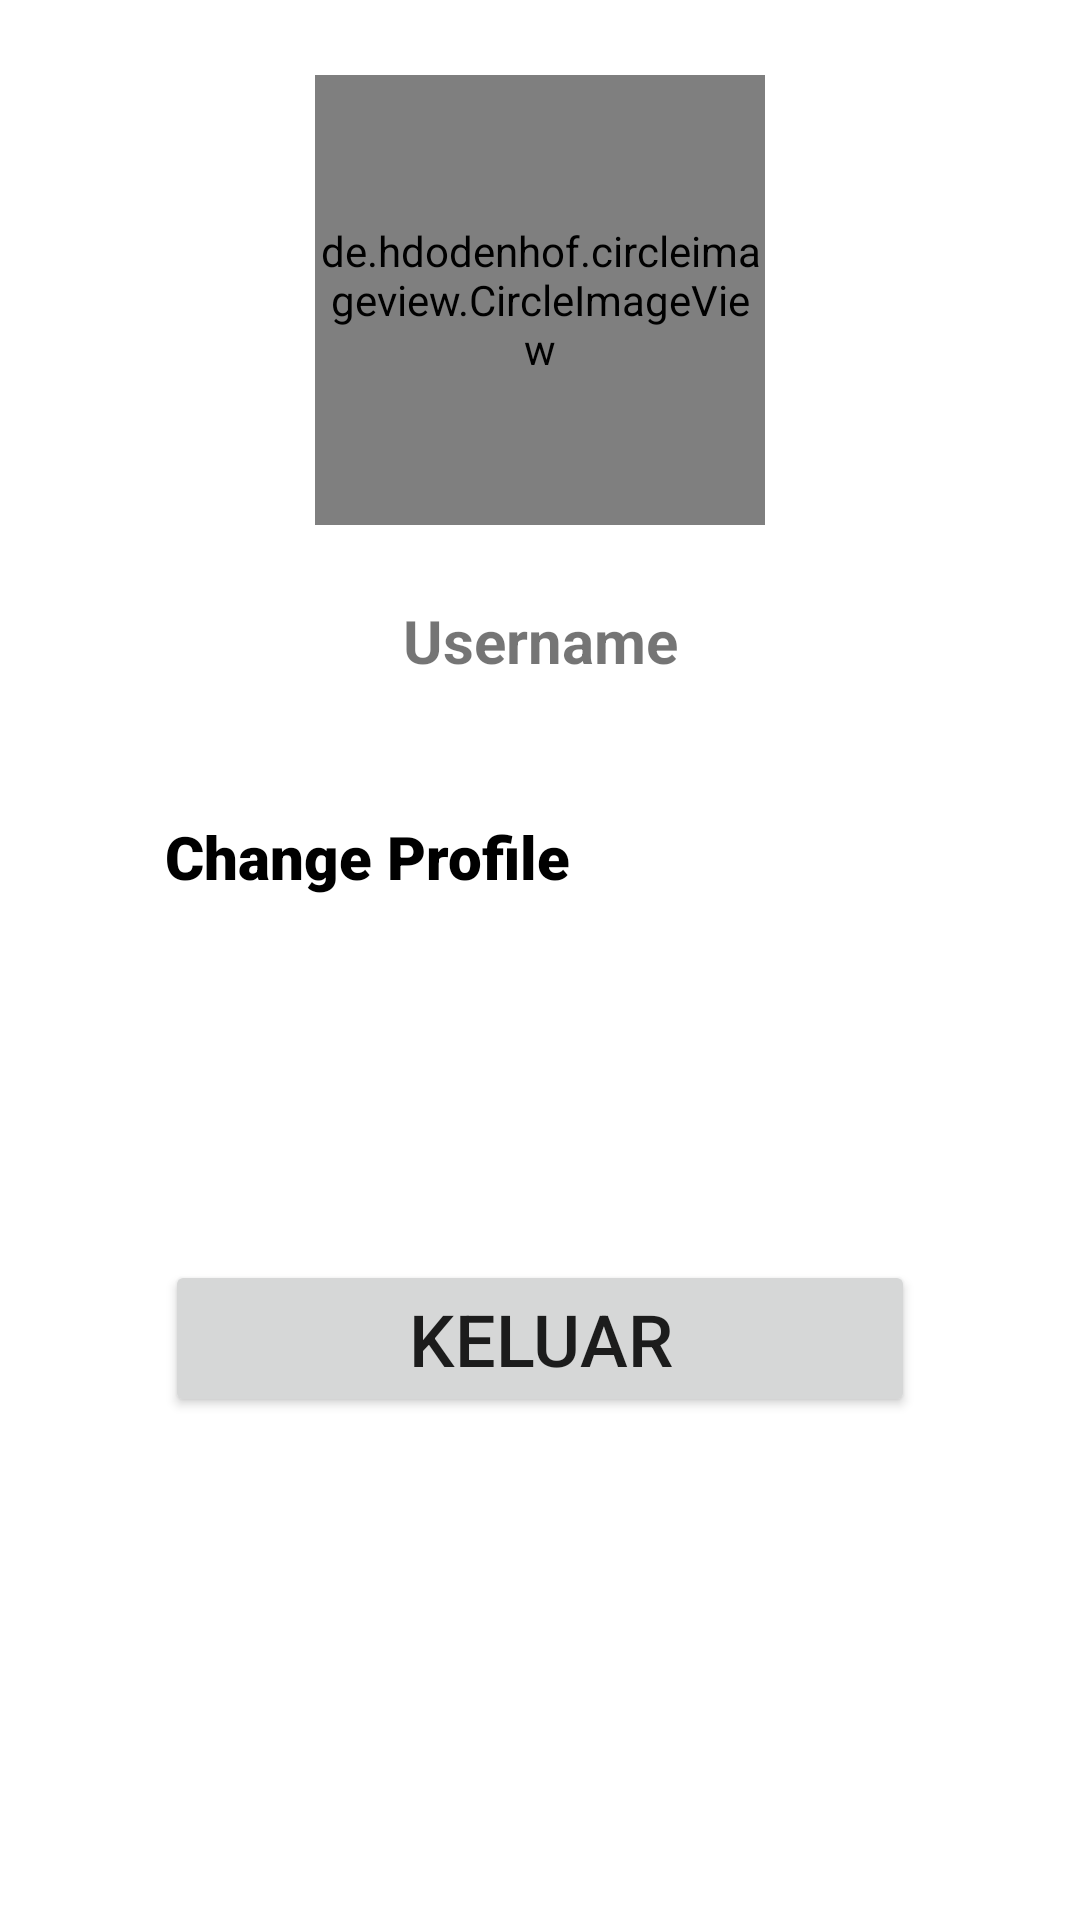

Reconstruct the res/layout file that produces this screen, plus the resources it refers to.
<!-- AndroidManifest.xml: application theme Theme.TaniMate -->
<!-- res/layout/fragment_profile.xml -->
<?xml version="1.0" encoding="utf-8"?>
<androidx.constraintlayout.widget.ConstraintLayout xmlns:android="http://schemas.android.com/apk/res/android"
    xmlns:app="http://schemas.android.com/apk/res-auto"
    xmlns:tools="http://schemas.android.com/tools"
    android:layout_width="match_parent"
    android:layout_height="wrap_content"
    tools:context=".ProfileFragment">

    <ImageView
        android:id="@+id/iv_backgroundContainer"
        android:layout_width="457dp"
        android:layout_height="719dp"
        android:layout_marginTop="150dp"
        android:src="@drawable/background_info_page"
        app:layout_constraintBottom_toBottomOf="parent"
        app:layout_constraintEnd_toEndOf="parent"
        app:layout_constraintStart_toStartOf="parent"
        app:layout_constraintTop_toTopOf="parent" />

    <LinearLayout
        android:id="@+id/linearLayout_DetailProfile"
        android:layout_width="match_parent"
        android:layout_height="match_parent"
        android:layout_marginStart="50dp"
        android:layout_marginTop="200dp"
        android:layout_marginEnd="50dp"
        android:layout_marginBottom="250dp"
        android:orientation="vertical"
        app:layout_constraintBottom_toBottomOf="parent"
        app:layout_constraintEnd_toEndOf="parent"
        app:layout_constraintStart_toStartOf="parent"
        app:layout_constraintTop_toTopOf="parent">

        <TextView
            android:id="@+id/tv_NamaProfile"
            android:layout_width="match_parent"
            android:layout_height="wrap_content"
            android:gravity="center"
            android:text="@string/username_profile"
            android:textSize="20sp"
            android:textStyle="bold" />


        <LinearLayout
            android:id="@+id/changeProfile_layout"
            android:layout_width="match_parent"
            android:layout_height="match_parent"
            android:layout_marginTop="40dp"
            android:background="@color/white"
            android:baselineAligned="true"
            android:clipToPadding="false"
            android:orientation="vertical">

            <TextView
                android:id="@+id/tv_changeProfile"
                android:layout_width="match_parent"
                android:layout_height="wrap_content"
                android:fontFamily="sans-serif-black"
                android:textSize="20sp"
                android:textColor="@color/black"
                android:textStyle="bold"
                android:layout_marginTop="5dp"
                android:layout_marginBottom="5dp"
                android:layout_marginLeft="5dp"
                android:text="@string/change_profile" />
        </LinearLayout>

        <LinearLayout
            android:id="@+id/profile_layout"
            android:layout_width="match_parent"
            android:layout_height="match_parent"
            android:layout_marginTop="40dp"
            android:background="@color/white"
            android:baselineAligned="true"
            android:clipToPadding="false"
            android:orientation="vertical"
            android:outlineAmbientShadowColor="@color/black">

            <TextView
                android:id="@+id/tv_guide"
                android:layout_width="match_parent"
                android:layout_height="wrap_content"
                android:fontFamily="sans-serif-black"
                android:textSize="20sp"
                android:textStyle="bold"
                android:layout_marginTop="5dp"
                android:layout_marginBottom="5dp"
                android:layout_marginLeft="5dp"
                android:text="@string/guide"
                 />

            <TextView
                android:id="@+id/tv_aboutUs"
                android:layout_width="match_parent"
                android:layout_height="wrap_content"
                android:fontFamily="sans-serif-black"
                android:textAlignment="textStart"
                android:textAllCaps="false"
                android:textSize="20sp"
                android:textStyle="bold"
                android:layout_marginTop="5dp"
                android:layout_marginBottom="5dp"
                android:layout_marginLeft="5dp"
                android:text="@string/about_us" />
        </LinearLayout>


    </LinearLayout>

    <de.hdodenhof.circleimageview.CircleImageView
        android:id="@+id/iv_profileAkun"
        android:layout_width="150dp"
        android:layout_height="150dp"
        android:src="@drawable/baseline_account_circle_24"
        app:layout_constraintBottom_toTopOf="@+id/linearLayout_DetailProfile"
        app:layout_constraintEnd_toEndOf="parent"
        app:layout_constraintStart_toStartOf="parent"
        app:layout_constraintTop_toTopOf="parent"
        tools:src="@tools:sample/avatars" />

    <Button
        android:id="@+id/bt_logout"
        android:layout_width="250dp"
        android:layout_height="wrap_content"
        android:layout_marginTop="30dp"
        android:text="@string/keluar"
        android:textSize="24sp"
        app:cornerRadius="30dp"
        app:layout_constraintEnd_toEndOf="parent"
        app:layout_constraintStart_toStartOf="parent"
        app:layout_constraintTop_toBottomOf="@+id/linearLayout_DetailProfile" />



</androidx.constraintlayout.widget.ConstraintLayout>
<!-- resources referenced by this layout -->
<resources>
  <color name="black">#FF000000</color>
  <color name="white">#FFFFFFFF</color>
  <!-- drawable baseline_account_circle_24 (drawable) -->
  <vector android:height="24dp" android:tint="#8B8F95"
      android:viewportHeight="24" android:viewportWidth="24"
      android:width="24dp" xmlns:android="http://schemas.android.com/apk/res/android">
      <path android:fillColor="@android:color/white" android:pathData="M12,2C6.48,2 2,6.48 2,12s4.48,10 10,10s10,-4.48 10,-10S17.52,2 12,2zM12,6c1.93,0 3.5,1.57 3.5,3.5S13.93,13 12,13s-3.5,-1.57 -3.5,-3.5S10.07,6 12,6zM12,20c-2.03,0 -4.43,-0.82 -6.14,-2.88C7.55,15.8 9.68,15 12,15s4.45,0.8 6.14,2.12C16.43,19.18 14.03,20 12,20z"/>
  </vector>
  <string name="about_us">About Us</string>
  <string name="change_profile">Change Profile</string>
  <string name="guide">Guide</string>
  <string name="keluar">KELUAR</string>
  <string name="username_profile">Username</string>
  <style name="Theme.TaniMate" parent="Theme.MaterialComponents.DayNight.NoActionBar">
          
          <item name="colorPrimary">@color/basic_background_strong_green</item>
          <item name="colorPrimaryVariant">@color/basic_background_green</item>
          <item name="colorOnPrimary">@color/white</item>
          
          <item name="colorSecondary">@color/teal_200</item>
          <item name="colorSecondaryVariant">@color/teal_700</item>
          <item name="colorOnSecondary">@color/black</item>
          
          <item name="android:statusBarColor">?attr/colorPrimaryVariant</item>
          
      </style>
  <color name="basic_background_strong_green">#617A55</color>
  <color name="basic_background_green">#A4D0A4</color>
  <color name="teal_200">#FF03DAC5</color>
  <color name="teal_700">#FF018786</color>
</resources>
